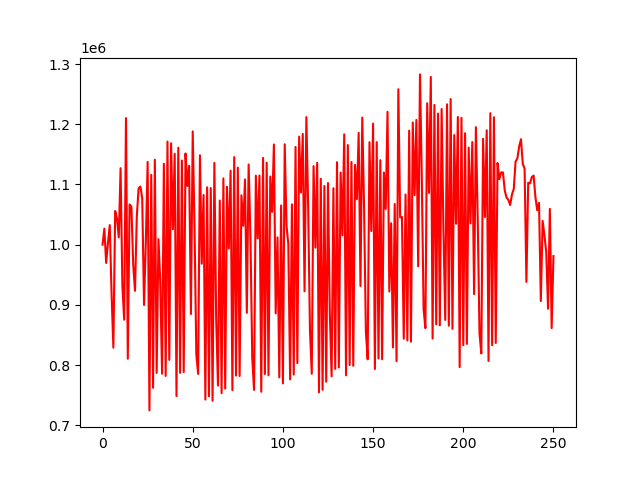

The data file committed next to this chart (first rows):
account_value, date, daily_return
1000000, 2018-01-02, 
1026667, 2018-01-03, 0.02667
969613, 2018-01-04, -0.05557
1003178, 2018-01-05, 0.03462
1032520, 2018-01-08, 0.02925
918591, 2018-01-09, -0.1103
828855, 2018-01-10, -0.09769
1055920, 2018-01-11, 0.2739
1043522, 2018-01-12, -0.01174
1012054, 2018-01-16, -0.03016
1127101, 2018-01-17, 0.1137
931508, 2018-01-18, -0.1735
875304, 2018-01-19, -0.06034
1210326, 2018-01-22, 0.3828
810433, 2018-01-23, -0.3304
1066769, 2018-01-24, 0.3163
1062836, 2018-01-25, -0.003687
966597, 2018-01-26, -0.09055
923224, 2018-01-29, -0.04487
1047610, 2018-01-30, 0.1347
1093843, 2018-01-31, 0.04413
1096544, 2018-02-01, 0.00247
1076823, 2018-02-02, -0.01798
899773, 2018-02-05, -0.1644
1005021, 2018-02-06, 0.117
1137498, 2018-02-07, 0.1318
724591, 2018-02-08, -0.363
1115954, 2018-02-09, 0.5401
762219, 2018-02-12, -0.317
1141184, 2018-02-13, 0.4972
786935, 2018-02-14, -0.3104
1009117, 2018-02-15, 0.2823
938311, 2018-02-16, -0.07017
785561, 2018-02-20, -0.1628
1134384, 2018-02-21, 0.444
781845, 2018-02-22, -0.3108
1171360, 2018-02-23, 0.4982
808566, 2018-02-26, -0.3097
1168505, 2018-02-27, 0.4452
1025642, 2018-02-28, -0.1223
1151018, 2018-03-01, 0.1222
748391, 2018-03-02, -0.3498
1161123, 2018-03-05, 0.5515
787081, 2018-03-06, -0.3221
1139858, 2018-03-07, 0.4482
788194, 2018-03-08, -0.3085
1151533, 2018-03-09, 0.461
1097564, 2018-03-12, -0.04687
1130930, 2018-03-13, 0.0304
884749, 2018-03-14, -0.2177
1188190, 2018-03-15, 0.343
1026294, 2018-03-16, -0.1363
817289, 2018-03-19, -0.2037
785201, 2018-03-20, -0.03926
1148512, 2018-03-21, 0.4627
968418, 2018-03-22, -0.1568
1082486, 2018-03-23, 0.1178
742581, 2018-03-26, -0.314
1095358, 2018-03-27, 0.4751
748183, 2018-03-28, -0.317
... 191 more rows
